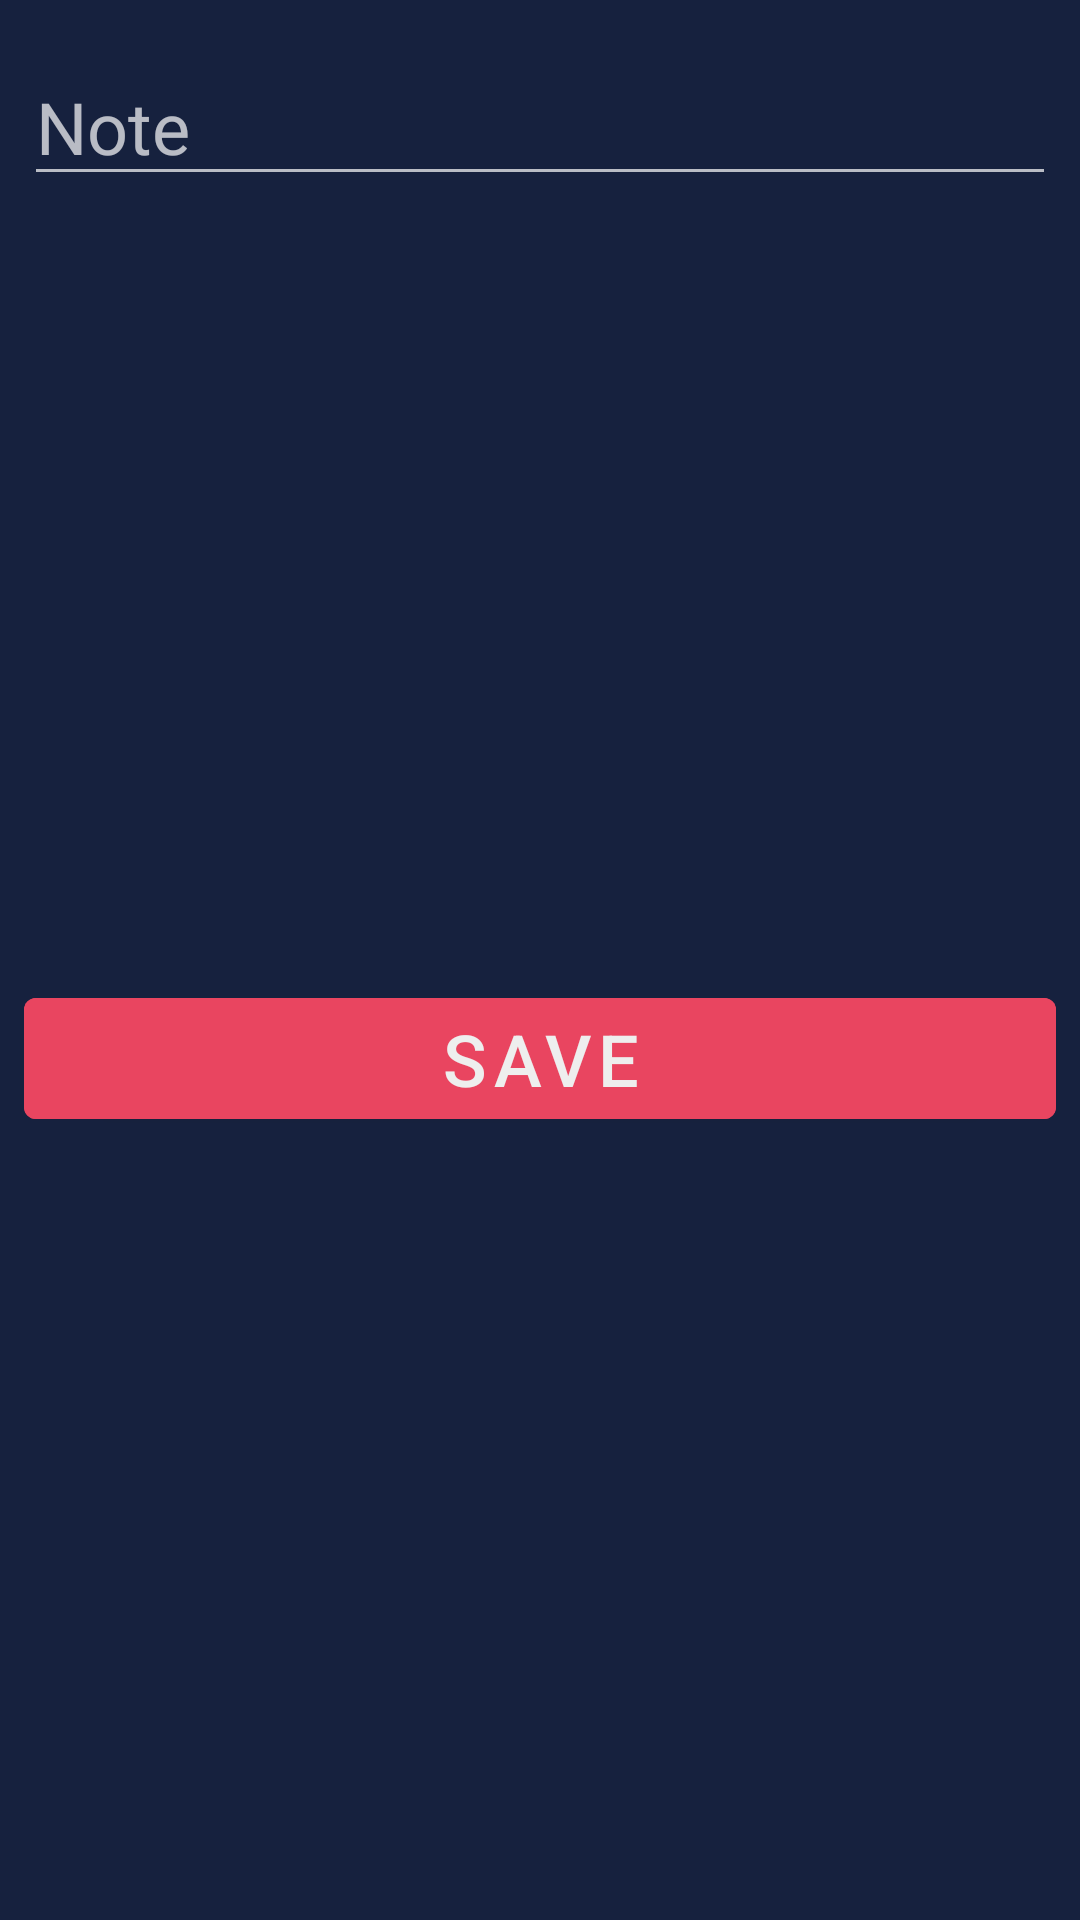

Android layout source for this screen:
<!-- AndroidManifest.xml: application theme Theme.WorkoutMaker -->
<!-- res/layout/bottom_sheet_note.xml -->
<?xml version="1.0" encoding="utf-8"?>
<androidx.constraintlayout.widget.ConstraintLayout xmlns:android="http://schemas.android.com/apk/res/android"
    xmlns:app="http://schemas.android.com/apk/res-auto"
    android:id="@+id/bottomSheetNote"
    style="@style/BottomSheet"
    android:layout_width="match_parent"
    android:layout_height="wrap_content">

    <ImageView
        android:id="@+id/bottomSheetNoteDragIcon"
        style="@style/BottomSheetDragIcon"
        android:layout_width="match_parent"
        android:layout_height="wrap_content"
        app:layout_constraintEnd_toEndOf="parent"
        app:layout_constraintStart_toStartOf="parent"
        app:layout_constraintTop_toTopOf="parent" />

    <com.google.android.material.textfield.TextInputEditText
        android:id="@+id/bottomSheetNoteEditText"
        style="@style/EditText"
        android:layout_width="0dp"
        android:layout_height="wrap_content"
        android:layout_marginStart="8dp"
        android:layout_marginTop="16dp"
        android:layout_marginEnd="8dp"
        android:hint="Note"
        app:layout_constraintEnd_toEndOf="parent"
        app:layout_constraintStart_toStartOf="parent"
        app:layout_constraintTop_toBottomOf="@id/bottomSheetNoteDragIcon" />

    <com.google.android.material.button.MaterialButton
        android:id="@+id/bottomSheetNoteSaveButton"
        style="@style/MaterialButton"
        android:layout_width="0dp"
        android:layout_height="wrap_content"
        android:layout_marginStart="8dp"
        android:layout_marginTop="16dp"
        android:layout_marginEnd="8dp"
        android:layout_marginBottom="16dp"
        android:text="Save"
        app:layout_constraintBottom_toBottomOf="parent"
        app:layout_constraintEnd_toEndOf="parent"
        app:layout_constraintStart_toStartOf="parent"
        app:layout_constraintTop_toBottomOf="@id/bottomSheetNoteEditText" />

</androidx.constraintlayout.widget.ConstraintLayout>
<!-- resources referenced by this layout -->
<resources>
  <style name="BottomSheet" parent="Theme.MaterialComponents.BottomSheetDialog">
          <item name="android:background">?colorSecondary</item>
      </style>
  <style name="BottomSheetDragIcon">
          <item name="android:alpha">0.25</item>
          <item name="android:scaleX">3</item>
          <item name="tint">?colorAccent</item>
          <item name="srcCompat">@drawable/ic_drag_handle</item>
      </style>
  <style name="EditText">
          <item name="android:textColorHighlight">?colorAccent</item>
          <item name="android:textCursorDrawable">@drawable/cursor</item>
          <item name="android:textSize">24sp</item>
          <item name="android:textColorLink">?colorAccent</item>
      </style>
  <style name="MaterialButton" parent="Widget.MaterialComponents.Button">
          <item name="android:textSize">24sp</item>
          <item name="android:textColor">@color/cultured</item>
          <item name="android:backgroundTint">?colorAccent</item>
      </style>
  <style name="Theme.WorkoutMaker" parent="Theme.MaterialComponents.NoActionBar">
          <item name="colorPrimary">@color/xiketic</item>
          <item name="colorSecondary">@color/oxford_blue</item>
          <item name="colorAccent">@color/paradise_pink</item>
          <item name="android:textViewStyle">@style/MaterialTextView</item>
          <item name="toolbarStyle">@style/Toolbar</item>
          <item name="bottomNavigationStyle">@style/BottomNavigation</item>
      </style>
  <color name="cultured">#EEEEEE</color>
  <color name="xiketic">#1A1A2E</color>
  <color name="oxford_blue">#16213E</color>
  <color name="paradise_pink">#E94560</color>
  <style name="MaterialTextView" parent="Widget.MaterialComponents.TextView">
          <item name="android:textColor">@color/cultured</item>
      </style>
  <style name="Toolbar" parent="Widget.MaterialComponents.Toolbar">
          <item name="android:background">@color/background</item>
      </style>
  <style name="BottomNavigation" parent="Widget.MaterialComponents.BottomNavigationView">
          <item name="android:background">?colorPrimary</item>
          <item name="itemIconTint">@color/main_nav_color</item>
          <item name="itemTextColor">@color/main_nav_color</item>
      </style>
  <color name="background">#141414</color>
</resources>
